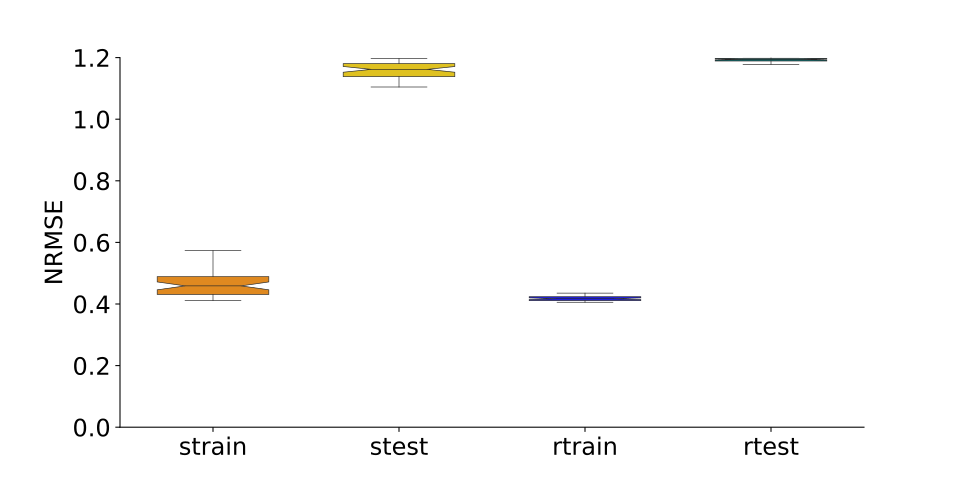

The data file committed next to this chart (first rows):
, strain, stest, rtrain, rtest
0, 0.4854, 1.162, 0.4243, 1.192
1, 0.4158, 1.186, 0.4147, 1.198
2, 0.4414, 1.173, 0.4213, 1.197
3, 0.4615, 1.149, 0.4071, 1.196
4, 0.4693, 1.162, 0.4109, 1.193
5, 0.4658, 1.166, 0.4174, 1.196
6, 0.4167, 1.197, 0.4169, 1.191
7, 0.4999, 1.134, 0.4137, 1.199
8, 0.4216, 1.186, 0.4108, 1.194
9, 0.4391, 1.171, 0.4193, 1.188
10, 0.4463, 1.157, 0.4166, 1.196
11, 0.4815, 1.172, 0.4212, 1.189
12, 0.4971, 1.133, 0.4712, 1.146
13, 0.4488, 1.16, 0.4218, 1.194
14, 0.435, 1.184, 0.4091, 1.192
15, 0.5735, 1.105, 0.4166, 1.194
16, 0.4348, 1.18, 0.4196, 1.197
17, 0.4748, 1.137, 0.4109, 1.192
18, 0.4749, 1.146, 0.4787, 1.14
19, 0.4301, 1.191, 0.4212, 1.198
20, 0.469, 1.143, 0.4282, 1.186
21, 0.4752, 1.149, 0.4348, 1.168
22, 0.5412, 1.119, 0.4354, 1.182
23, 0.4178, 1.188, 0.4159, 1.197
24, 0.431, 1.195, 0.4247, 1.178
25, 0.4975, 1.146, 0.4113, 1.2
26, 0.5057, 1.134, 0.4172, 1.198
27, 0.495, 1.137, 0.4135, 1.199
28, 0.4462, 1.177, 0.4258, 1.191
29, 0.4948, 1.161, 0.4429, 1.165
30, 0.4803, 1.136, 0.4329, 1.179
31, 0.4914, 1.135, 0.4304, 1.194
32, 0.4481, 1.18, 0.4199, 1.189
33, 0.4227, 1.18, 0.4121, 1.201
34, 0.4385, 1.168, 0.4108, 1.196
35, 0.4333, 1.168, 0.4055, 1.199
36, 0.4232, 1.192, 0.4095, 1.197
37, 0.4288, 1.183, 0.4099, 1.199
38, 0.4889, 1.136, 0.4152, 1.199
39, 0.4714, 1.147, 0.413, 1.197
40, 0.536, 1.116, 0.4257, 1.189
41, 0.4313, 1.181, 0.4135, 1.196
42, 0.4261, 1.174, 0.4098, 1.197
43, 0.4111, 1.185, 0.4079, 1.194
44, 0.4562, 1.161, 0.4197, 1.191
45, 0.4269, 1.18, 0.4087, 1.195
46, 0.4289, 1.176, 0.4078, 1.195
47, 0.5209, 1.12, 0.4895, 1.135
48, 0.4888, 1.156, 0.4182, 1.18
49, 0.4904, 1.132, 0.42, 1.199
